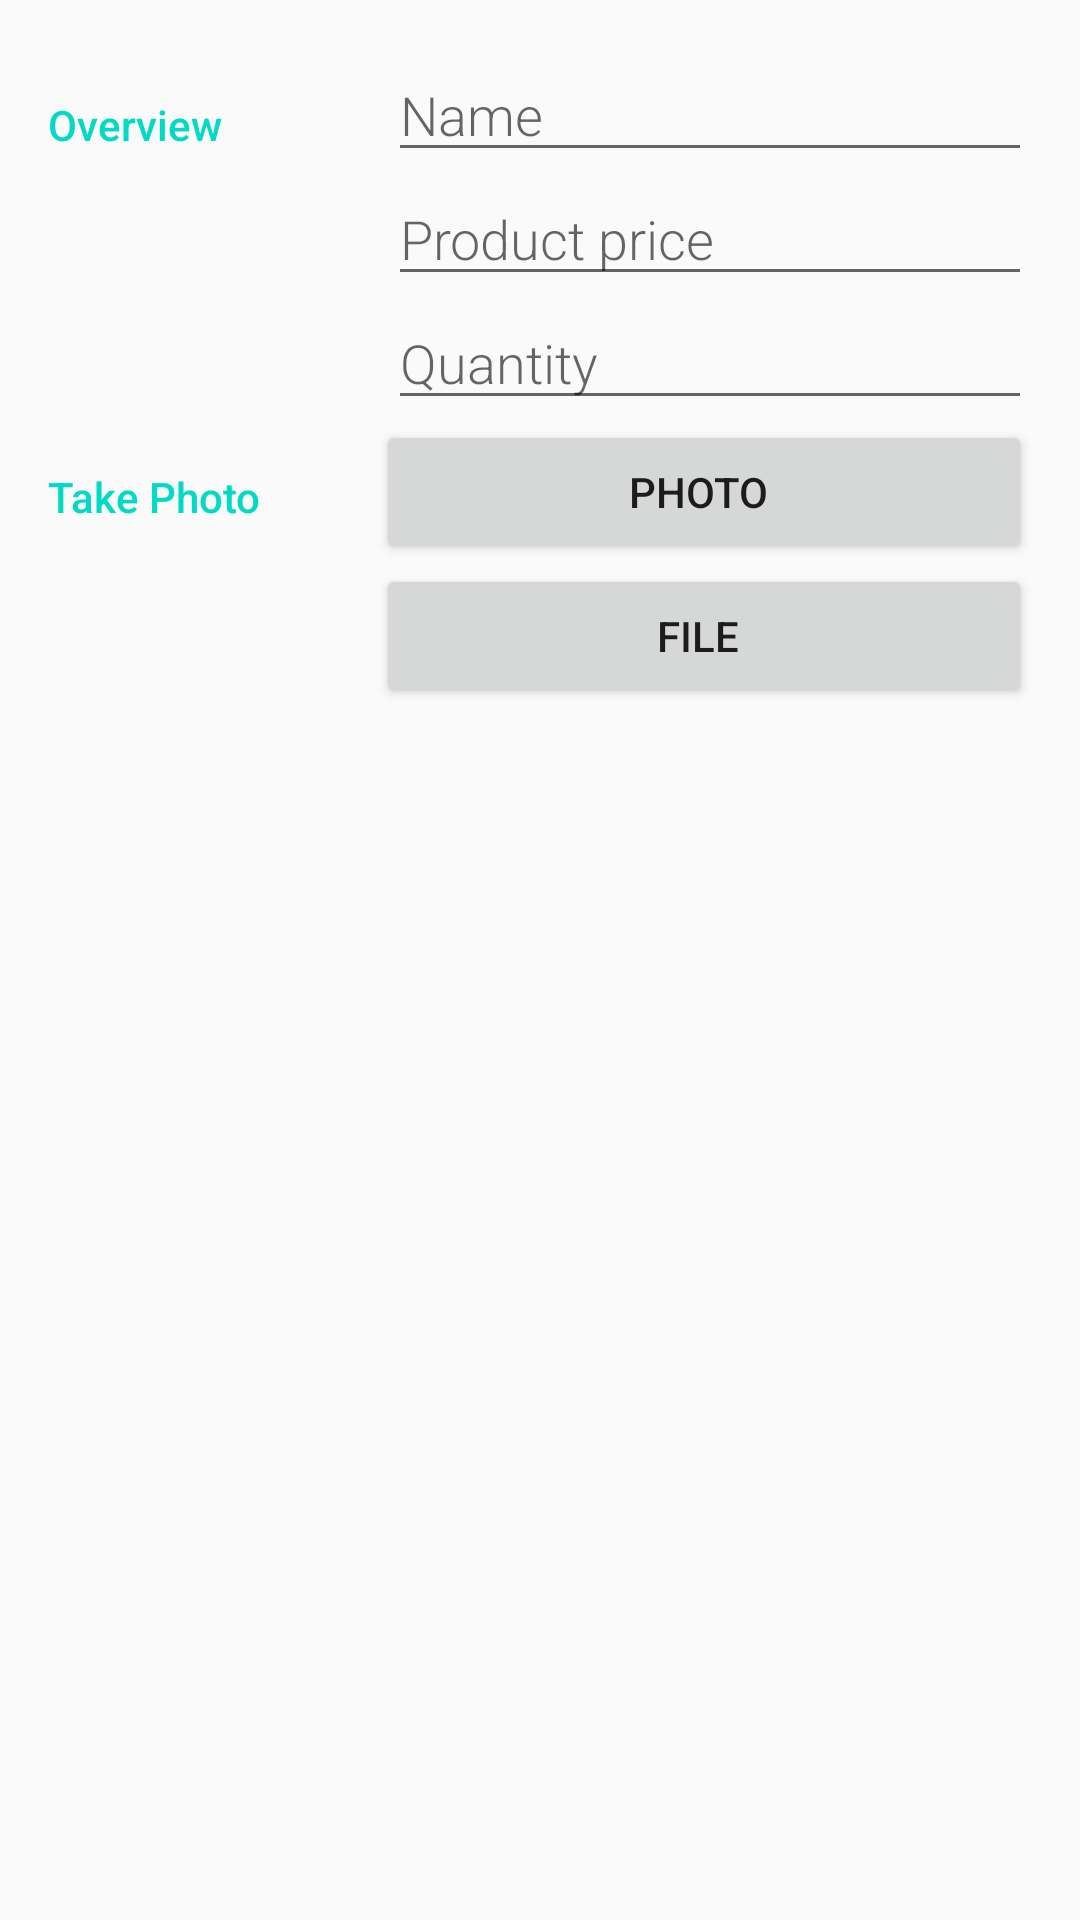

This screen was rendered from an Android layout file. Write that file and the resources it references.
<!-- AndroidManifest.xml: application theme AppTheme -->
<!-- res/layout/edit_inventory.xml -->
<?xml version="1.0" encoding="utf-8"?>
<LinearLayout xmlns:android="http://schemas.android.com/apk/res/android"
    android:layout_width="match_parent"
    android:layout_height="match_parent"
    android:orientation="vertical"
    android:padding="16dp">

    
    <LinearLayout
        android:layout_width="match_parent"
        android:layout_height="wrap_content"
        android:orientation="horizontal">

        
        <TextView
            style="@style/CategoryStyle"
            android:text="@string/category_overview" />

        
        <LinearLayout
            android:layout_width="0dp"
            android:layout_height="wrap_content"
            android:layout_weight="2"
            android:orientation="vertical"
            android:paddingLeft="4dp">

            
            <EditText
                android:id="@+id/edit_product_name"
                style="@style/EditorFieldStyle"
                android:hint="@string/hint_product_name"
                android:inputType="textCapWords" />

            
            <EditText
                android:id="@+id/edit_product_price"
                style="@style/EditorFieldStyle"
                android:hint="@string/hint_product_price"
                android:inputType="textCapWords" />

            <EditText
                android:id="@+id/edit_product_quantity"
                style="@style/EditorFieldStyle"
                android:hint="@string/hint_product_quantity"
                android:inputType="textCapWords" />

        </LinearLayout>
        </LinearLayout>

    
    <LinearLayout
        android:id="@+id/container_product_photo"
        android:layout_width="match_parent"
        android:layout_height="wrap_content"
        android:orientation="horizontal">

        
        <TextView
            style="@style/CategoryStyle"
            android:text="@string/product_picture" />

        
        <LinearLayout
            android:layout_width="0dp"
            android:layout_height="wrap_content"
            android:layout_weight="2"
            android:orientation="vertical">

            
            <Button
                android:id="@+id/product_photo_btn"
                android:layout_width="match_parent"
                android:layout_height="wrap_content"
                android:paddingRight="16dp"
                android:text="@string/photo" />

            
            <Button
                android:id="@+id/product_photo_file_btn"
                android:layout_width="match_parent"
                android:layout_height="wrap_content"
                android:paddingRight="16dp"
                android:text="@string/from_file" />

        </LinearLayout>
    </LinearLayout>
</LinearLayout>
<!-- resources referenced by this layout -->
<resources>
  <string name="category_overview">Overview</string>
  <string name="from_file">File</string>
  <string name="hint_product_name">Name</string>
  <string name="hint_product_price">Product price</string>
  <string name="hint_product_quantity">Quantity</string>
  <string name="photo">Photo</string>
  <string name="product_picture">Take Photo</string>
  <style name="CategoryStyle">
          <item name="android:layout_height">wrap_content</item>
          <item name="android:layout_width">0dp</item>
          <item name="android:layout_weight">1</item>
          <item name="android:paddingTop">16dp</item>
          <item name="android:textColor">@color/colorAccent</item>
          <item name="android:fontFamily">sans-serif-medium</item>
          <item name="android:textAppearance">?android:textAppearanceSmall</item>
      </style>
  <style name="EditorFieldStyle">
          <item name="android:layout_height">wrap_content</item>
          <item name="android:layout_width">match_parent</item>
          <item name="android:fontFamily">sans-serif-light</item>
          <item name="android:textAppearance">?android:textAppearanceMedium</item>
      </style>
  <style name="AppTheme" parent="Theme.AppCompat.Light.DarkActionBar">
          
          <item name="colorPrimary">@color/colorPrimary</item>
          <item name="colorPrimaryDark">@color/colorPrimaryDark</item>
          <item name="colorAccent">@color/colorAccent</item>
      </style>
  <!-- not gathered from this repository: default colours our renderer supplied (Android Studio template values) -->
  <color name="colorPrimary">#FF6200EE</color>
  <color name="colorPrimaryDark">#FF3700B3</color>
  <color name="colorAccent">#FF03DAC5</color>
</resources>
